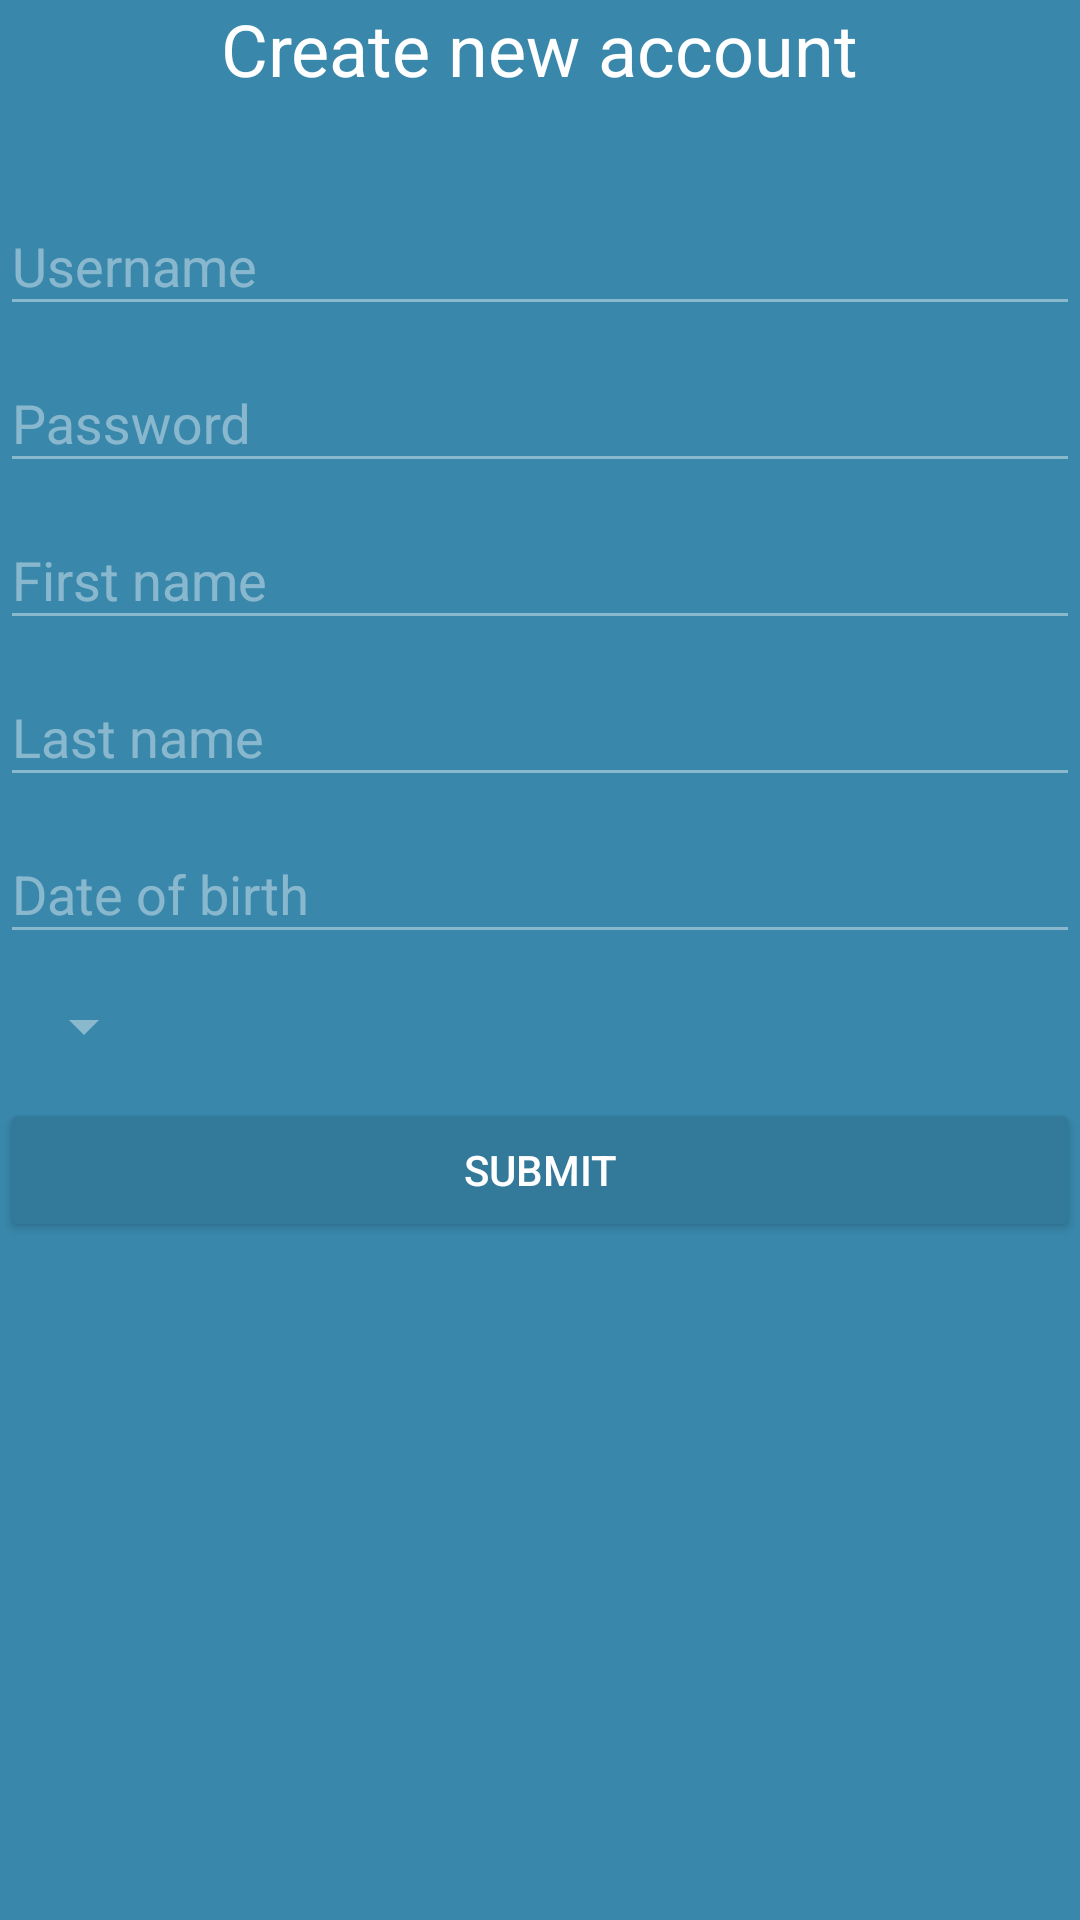

Android layout source for this screen:
<!-- AndroidManifest.xml: activity theme LogInTheme -->
<!-- res/layout/activity_registration.xml -->
<?xml version="1.0" encoding="utf-8"?>
<LinearLayout
    xmlns:android="http://schemas.android.com/apk/res/android"
    xmlns:app="http://schemas.android.com/apk/res-auto"
    android:orientation="vertical"
    android:layout_width="match_parent"
    android:layout_height="wrap_content"
    android:layout_marginRight="60dp"
    android:layout_marginLeft="60dp"
    android:layout_gravity="center">

    <TextView
        android:layout_width="wrap_content"
        android:layout_height="wrap_content"
        android:layout_marginBottom="24dp"
        android:layout_gravity="center"
        android:textSize="24sp"
        android:text="@string/create_new_account"/>

    <android.support.design.widget.TextInputLayout
        android:id="@+id/til_username"
        android:layout_width="match_parent"
        android:layout_height="wrap_content"
        >

        <android.support.design.widget.TextInputEditText
            android:id="@+id/et_username"
            android:layout_width="match_parent"
            android:layout_height="match_parent"
            android:hint="@string/username"
            android:inputType="text"
            style="@style/LogInInput"/>
    </android.support.design.widget.TextInputLayout>

    <android.support.design.widget.TextInputLayout
        android:id="@+id/til_password"
        android:layout_width="match_parent"
        android:layout_height="wrap_content"
        style="@style/LogInInput">

        <android.support.design.widget.TextInputEditText
            android:id="@+id/et_password"
            android:layout_width="match_parent"
            android:layout_height="match_parent"
            android:hint="@string/password"
            android:inputType="textPassword"
            style="@style/LogInInput"/>
    </android.support.design.widget.TextInputLayout>

    <android.support.design.widget.TextInputLayout
        android:id="@+id/til_first_name"
        android:layout_width="match_parent"
        android:layout_height="wrap_content"
        >

        <android.support.design.widget.TextInputEditText
            android:id="@+id/et_first_name"
            android:layout_width="match_parent"
            android:layout_height="match_parent"
            android:hint="@string/first_name"
            android:inputType="text"
            style="@style/LogInInput"/>
    </android.support.design.widget.TextInputLayout>

    <android.support.design.widget.TextInputLayout
        android:id="@+id/til_last_name"
        android:layout_width="match_parent"
        android:layout_height="wrap_content">

        <android.support.design.widget.TextInputEditText
            android:id="@+id/et_last_name"
            android:layout_width="match_parent"
            android:layout_height="match_parent"
            android:hint="@string/last_name"
            android:inputType="text"
            android:imeOptions="actionDone"
            style="@style/LogInInput"/>
    </android.support.design.widget.TextInputLayout>


    <FrameLayout
        android:layout_width="match_parent"
        android:layout_height="wrap_content">
        <android.support.design.widget.TextInputLayout
            android:id="@+id/til_birthday"
            android:layout_width="match_parent"
            android:layout_height="wrap_content">
            <android.support.design.widget.TextInputEditText
                android:id="@+id/et_birthday"
                android:layout_width="match_parent"
                android:layout_height="match_parent"
                android:hint="@string/date_of_birth"
                android:inputType="date"
                style="@style/LogInInput"/>
        </android.support.design.widget.TextInputLayout>
        <FrameLayout
            android:id="@+id/fl_birthday_overlay"
            android:layout_width="match_parent"
            android:layout_height="match_parent"
            android:background="@color/transparent"/>
    </FrameLayout>

    <LinearLayout
        android:layout_width="match_parent"
        android:layout_height="wrap_content"
        android:layout_marginTop="12dp"
        android:layout_marginBottom="12dp"
        android:layout_marginLeft="4dp">

        <Spinner
            android:id="@+id/sp_gender"
            android:layout_width="wrap_content"
            android:layout_height="wrap_content"
            android:popupBackground="@color/colorPrimaryDark"/>
    </LinearLayout>

    <android.support.v7.widget.AppCompatButton
        android:id="@+id/btn_submit"
        android:layout_width="match_parent"
        android:layout_height="wrap_content"
        app:backgroundTint="@color/colorPrimaryDark"
        android:text="@string/submit"/>
</LinearLayout>
<!-- resources referenced by this layout -->
<resources>
  <color name="colorPrimaryDark">#337999</color>
  <color name="transparent">#00ffffff</color>
  <string name="create_new_account">Create new account</string>
  <string name="date_of_birth">Date of birth</string>
  <string name="first_name">First name</string>
  <string name="last_name">Last name</string>
  <string name="password">Password</string>
  <string name="submit">Submit</string>
  <string name="username">Username</string>
  <style name="LogInInput">
          <item name="android:textSize">18sp</item>
      </style>
  <style name="LogInTheme" parent="Theme.AppCompat.Light.NoActionBar">
          <item name="android:windowBackground">@color/colorPrimary</item>
          <item name="android:popupBackground">@color/colorPrimary</item>
          <item name="android:alertDialogTheme">@style/DialogDark</item>
          <item name="colorPrimary">@color/colorPrimary</item>
          <item name="colorPrimaryDark">@color/colorPrimaryDark</item>
          <item name="colorAccent">@color/colorAccent</item>
          <item name="android:editTextColor">@color/white</item>
          <item name="android:textColor">@color/white</item>
          <item name="android:textColorHint">@color/transparentWhite</item>
          <item name="colorControlNormal">@color/transparentWhite</item>
          <item name="colorControlActivated">@color/colorAccent</item>
          <item name="colorControlHighlight">@color/colorAccent</item>
      </style>
  <color name="colorPrimary">#3988ac</color>
  <style name="DialogDark" parent="Theme.AppCompat.Dialog.Alert">
          
          <item name="colorAccent">@color/colorAccent</item>
          
          <item name="android:textColorPrimary">@color/white</item>
          
          <item name="android:background">@color/colorPrimary</item>
      </style>
  <color name="colorAccent">#f48fb1</color>
  <color name="white">#ffffff</color>
  <color name="transparentWhite">#68ffffff</color>
</resources>
